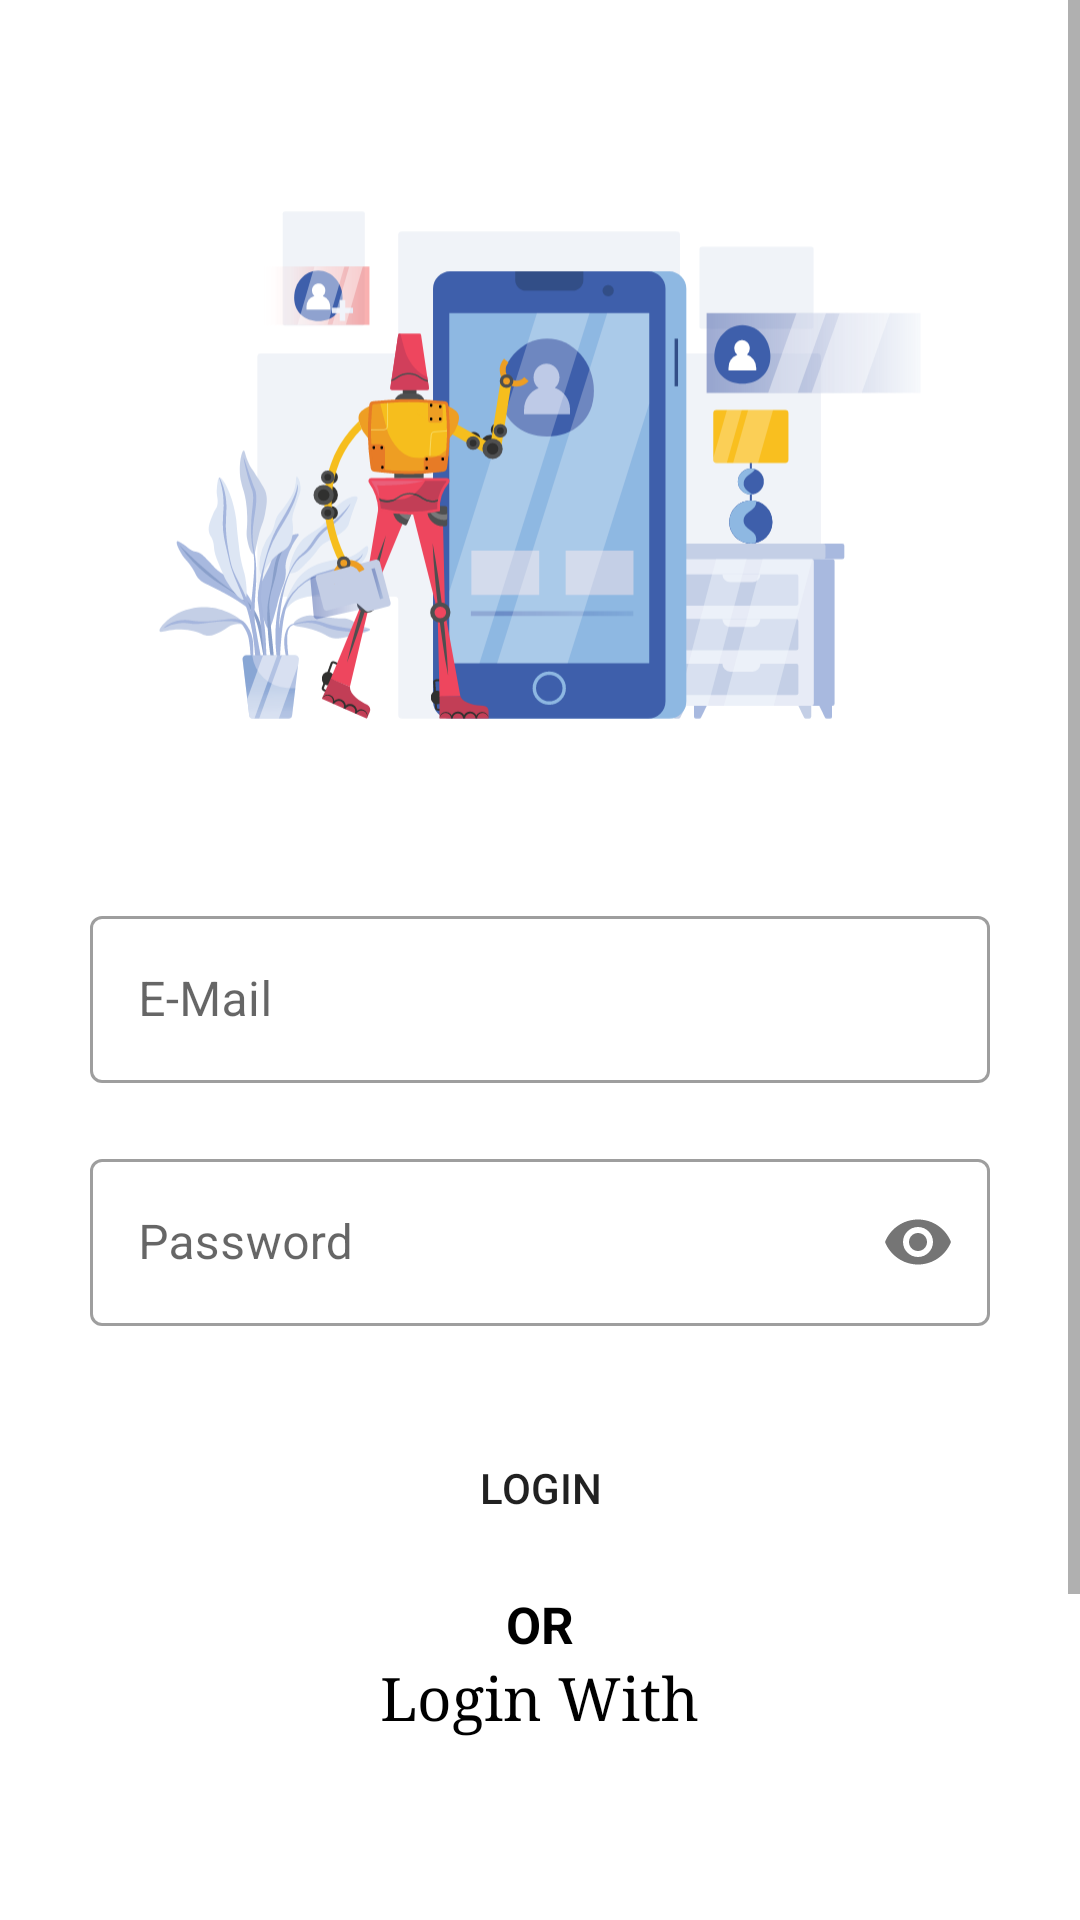

This screen was rendered from an Android layout file. Write that file and the resources it references.
<!-- AndroidManifest.xml: application theme Theme.ShabashServices -->
<!-- res/layout/login.xml -->
<?xml version="1.0" encoding="utf-8"?>
<ScrollView xmlns:android="http://schemas.android.com/apk/res/android"
    xmlns:app="http://schemas.android.com/apk/res-auto"
    xmlns:tools="http://schemas.android.com/tools"
    android:layout_width="match_parent"
    android:layout_height="match_parent"
    android:orientation="vertical"
    tools:context=".login">

    <LinearLayout
        android:layout_width="match_parent"
        android:layout_height="match_parent"
        android:layout_margin="20dp"
        android:orientation="vertical">

        <ImageView
            android:layout_width="wrap_content"
            android:layout_height="270dp"
            android:src="@drawable/robot_checking_user_profile" />

        <com.google.android.material.textfield.TextInputLayout
            style="@style/Widget.MaterialComponents.TextInputLayout.OutlinedBox"
            android:layout_width="match_parent"
            android:layout_height="wrap_content"
            android:layout_margin="10dp">

            <com.google.android.material.textfield.TextInputEditText
                android:id="@+id/uname"
                android:layout_width="match_parent"
                android:layout_height="wrap_content"
                android:hint="E-Mail">

            </com.google.android.material.textfield.TextInputEditText>
        </com.google.android.material.textfield.TextInputLayout>

        <com.google.android.material.textfield.TextInputLayout
            style="@style/Widget.MaterialComponents.TextInputLayout.OutlinedBox"
            android:layout_width="match_parent"
            android:layout_height="wrap_content"
            android:layout_margin="10dp"
            app:passwordToggleEnabled="true">

            <com.google.android.material.textfield.TextInputEditText
                android:id="@+id/pass"
                android:layout_width="match_parent"
                android:layout_height="wrap_content"
                android:hint="Password"
                android:inputType="textPassword">

            </com.google.android.material.textfield.TextInputEditText>
        </com.google.android.material.textfield.TextInputLayout>


        <Button
            android:id="@+id/login"
            android:layout_width="200dp"
            android:layout_height="wrap_content"
            android:layout_gravity="center_horizontal"
            android:layout_marginTop="20dp"
            android:layout_marginBottom="10dp"
            android:background="@drawable/roundbuutton"
            android:text="Login" />

        <TextView
            android:layout_width="wrap_content"
            android:layout_height="wrap_content"
            android:layout_gravity="center_horizontal"
            android:text="OR"
            android:textColor="@color/black"
            android:textSize="17dp"
            android:textStyle="bold" />































        <TextView
            android:layout_width="wrap_content"
            android:layout_height="wrap_content"
            android:text="Login With"
            android:textColor="@color/black"
            android:textSize="20dp"
            android:fontFamily="serif"
            android:layout_gravity="center"/>
        <ImageButton
            android:layout_width="50dp"
            android:layout_height="50dp"
            android:src="@drawable/icons8_google"
            android:layout_gravity="center"
            android:layout_margin="8dp"
            android:id="@+id/loging"
            style="@style/Widget.MaterialComponents.Button.TextButton.Dialog"
            />

        <Button
            android:id="@+id/signup"
            style="@style/Widget.MaterialComponents.Button.TextButton"
            android:layout_width="wrap_content"
            android:layout_height="wrap_content"
            android:layout_margin="10dp"
            android:text="Sign Up" />

        <Button
            android:id="@+id/forgotpass"
            style="@style/Widget.MaterialComponents.Button.TextButton"
            android:layout_width="wrap_content"
            android:layout_height="wrap_content"
            android:layout_marginLeft="10dp"
            android:layout_marginBottom="10dp"
            android:text="Forgot Password?" />


    </LinearLayout>
</ScrollView>
<!-- resources referenced by this layout -->
<resources>
  <!-- drawable robot_checking_user_profile: vector/xml drawable (drawable, 47783 chars, omitted) -->
  <!-- drawable roundbuutton (drawable) -->
  <?xml version="1.0" encoding="utf-8"?>
  <selector xmlns:android="http://schemas.android.com/apk/res/android">
      <item>
  
          <shape android:shape="rectangle">
              <corners android:radius="30dp"></corners>
          </shape>
      </item>
  
  </selector>
  <style name="Theme.ShabashServices" parent="Theme.MaterialComponents.DayNight.DarkActionBar">
          
          <item name="colorPrimary">@color/purple_500</item>
          <item name="colorPrimaryVariant">@color/purple_700</item>
          <item name="colorOnPrimary">@color/white</item>
          
          <item name="colorSecondary">@color/teal_200</item>
          <item name="colorSecondaryVariant">@color/teal_700</item>
          <item name="colorOnSecondary">@color/black</item>
          
          <item name="android:statusBarColor">?attr/colorPrimaryVariant</item>
          
      </style>
  <!-- not gathered from this repository: default colours our renderer supplied (Android Studio template values) -->
  <color name="purple_500">#FF6200EE</color>
  <color name="purple_700">#FF3700B3</color>
  <color name="teal_200">#FF03DAC5</color>
  <color name="teal_700">#FF018786</color>
  <color name="black">#FF000000</color>
  <color name="white">#FFFFFFFF</color>
</resources>
